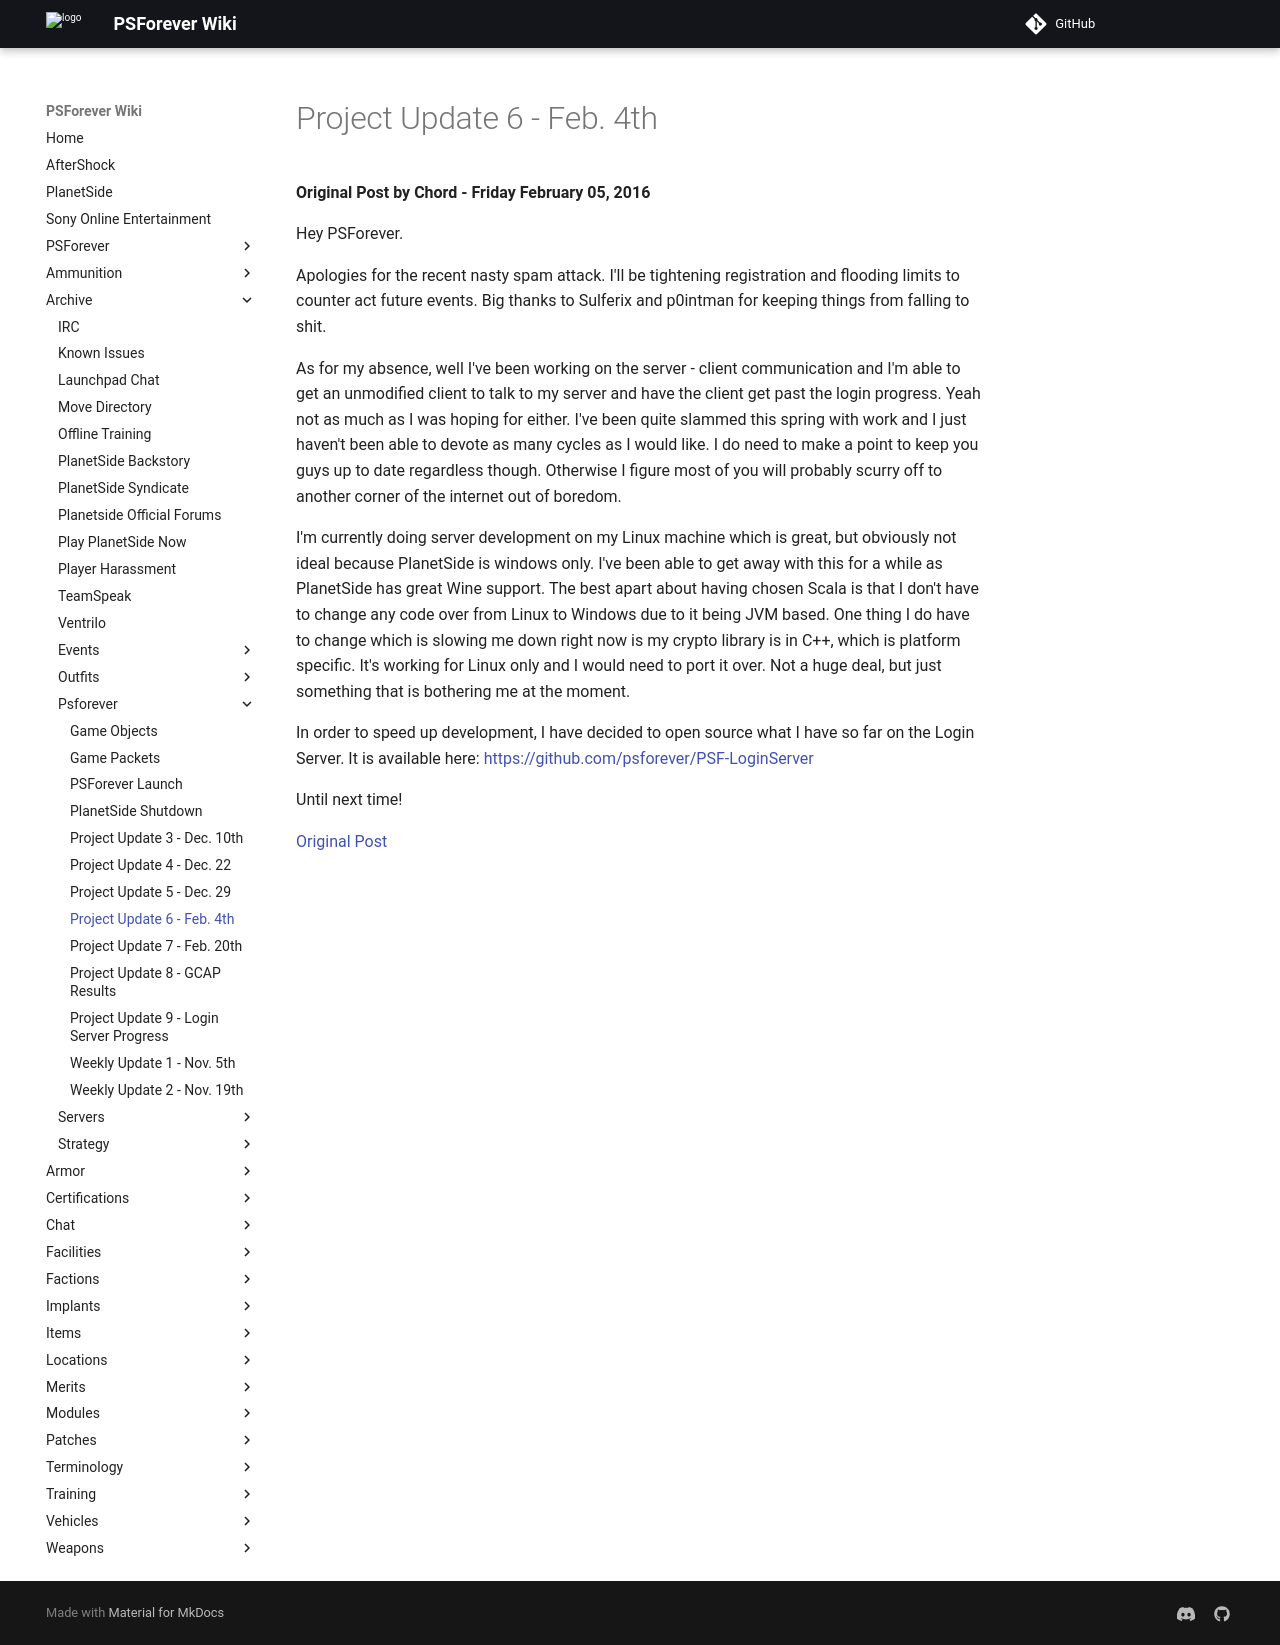

repository: psforever/wiki · page: archive/psforever/Project_Update_6_-_Feb._4th/index.html · generator: mkdocs

# Project Update 6 - Feb. 4th

**Original Post by Chord - Friday February 05, 2016**

Hey PSForever.

Apologies for the recent nasty spam attack. I'll be tightening registration and
flooding limits to counter act future events. Big thanks to Sulferix and
p0intman for keeping things from falling to shit.

As for my absence, well I've been working on the server - client communication
and I'm able to get an unmodified client to talk to my server and have the
client get past the login progress. Yeah not as much as I was hoping for either.
I've been quite slammed this spring with work and I just haven't been able to
devote as many cycles as I would like. I do need to make a point to keep you
guys up to date regardless though. Otherwise I figure most of you will probably
scurry off to another corner of the internet out of boredom.

I'm currently doing server development on my Linux machine which is great, but
obviously not ideal because PlanetSide is windows only. I've been able to get
away with this for a while as PlanetSide has great Wine support. The best apart
about having chosen Scala is that I don't have to change any code over from
Linux to Windows due to it being JVM based. One thing I do have to change which
is slowing me down right now is my crypto library is in C++, which is platform
specific. It's working for Linux only and I would need to port it over. Not a
huge deal, but just something that is bothering me at the moment.

In order to speed up development, I have decided to open source what I have so
far on the Login Server. It is available here:
<https://github.com/psforever/PSF-LoginServer>

Until next time!

[Original Post](http://psforever.net/forum/viewtopic.php?f=11&t=135)
